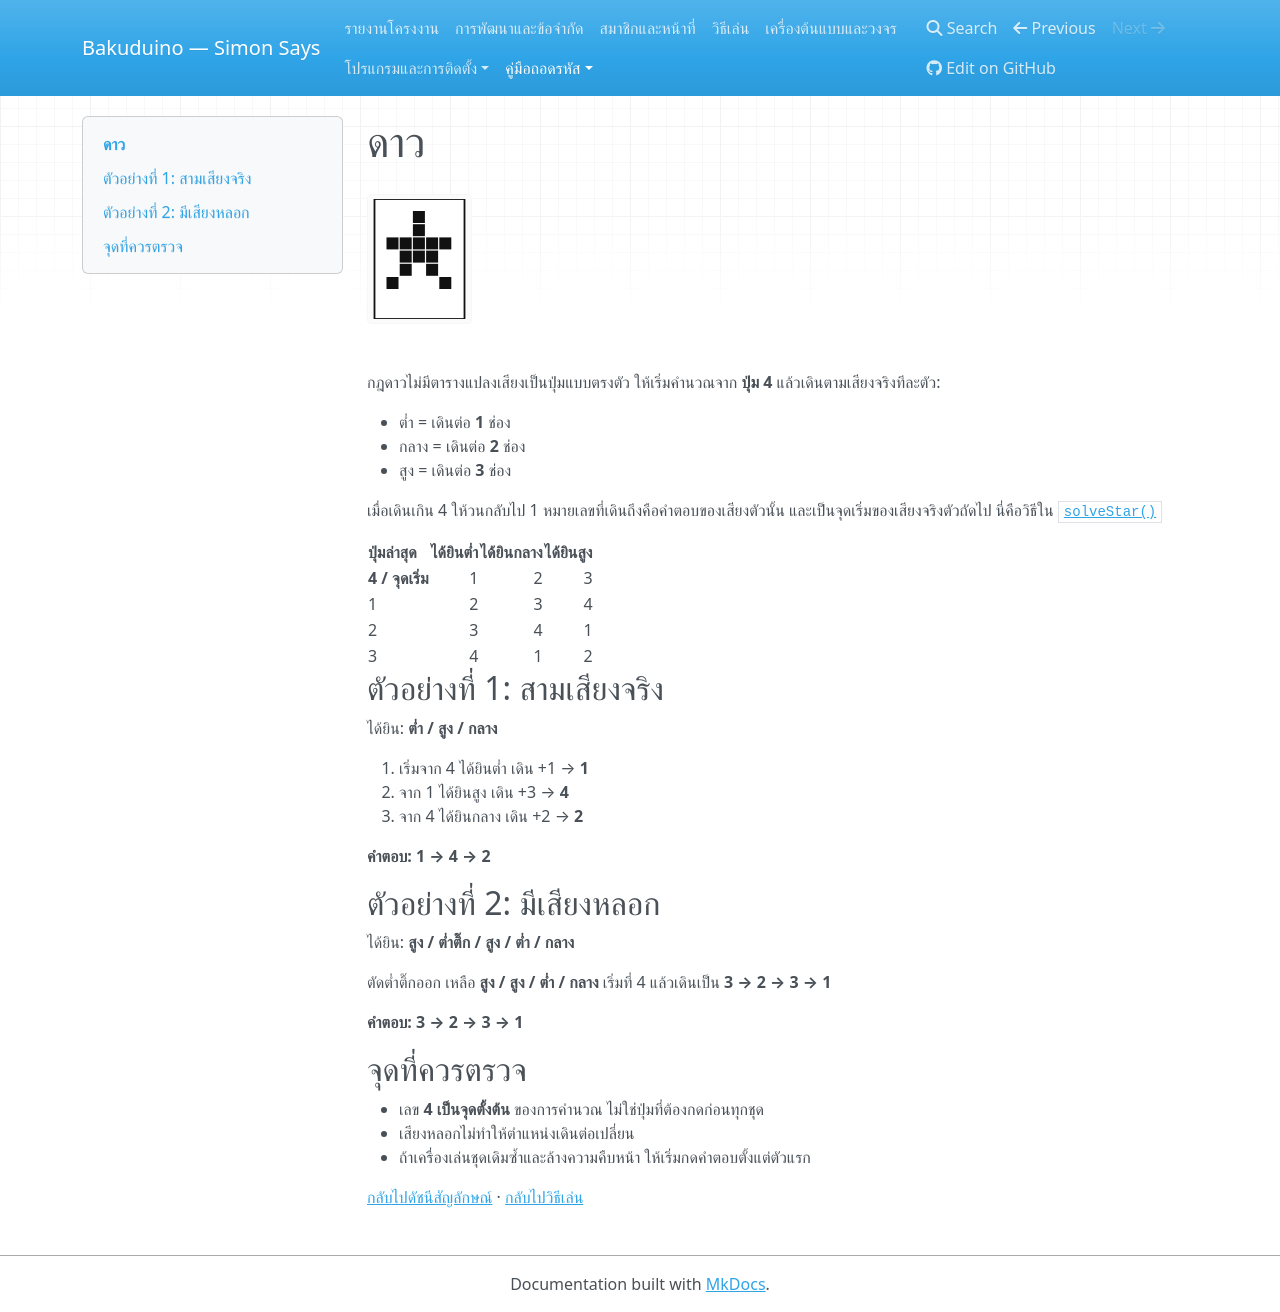

repository: BankTQMA/Bakuduino · page: manual/star/index.html · generator: mkdocs

# ดาว

![สัญลักษณ์ดาวบนจอ LCD](../assets/icons/star.svg)

กฎดาวไม่มีตารางแปลงเสียงเป็นปุ่มแบบตรงตัว ให้เริ่มคำนวณจาก **ปุ่ม 4** แล้วเดินตามเสียงจริงทีละตัว:

- ต่ำ = เดินต่อ **1** ช่อง
- กลาง = เดินต่อ **2** ช่อง
- สูง = เดินต่อ **3** ช่อง

เมื่อเดินเกิน 4 ให้วนกลับไป 1 หมายเลขที่เดินถึงคือคำตอบของเสียงตัวนั้น และเป็นจุดเริ่มของเสียงจริงตัวถัดไป นี่คือวิธีใน [`solveStar()`](https://github.com/BankTQMA/Bakuduino/blob/main/src/ModuleStar.h)

| ปุ่มล่าสุด | ได้ยินต่ำ | ได้ยินกลาง | ได้ยินสูง |
| --- | ---: | ---: | ---: |
| **4 / จุดเริ่ม** | 1 | 2 | 3 |
| 1 | 2 | 3 | 4 |
| 2 | 3 | 4 | 1 |
| 3 | 4 | 1 | 2 |

## ตัวอย่างที่ 1: สามเสียงจริง

ได้ยิน: **ต่ำ / สูง / กลาง**

1. เริ่มจาก 4 ได้ยินต่ำ เดิน +1 → **1**
2. จาก 1 ได้ยินสูง เดิน +3 → **4**
3. จาก 4 ได้ยินกลาง เดิน +2 → **2**

**คำตอบ: 1 → 4 → 2**

## ตัวอย่างที่ 2: มีเสียงหลอก

ได้ยิน: **สูง / ต่ำติ๊ก / สูง / ต่ำ / กลาง**

ตัดต่ำติ๊กออก เหลือ **สูง / สูง / ต่ำ / กลาง** เริ่มที่ 4 แล้วเดินเป็น **3 → 2 → 3 → 1**

**คำตอบ: 3 → 2 → 3 → 1**

## จุดที่ควรตรวจ

- เลข **4 เป็นจุดตั้งต้น** ของการคำนวณ ไม่ใช่ปุ่มที่ต้องกดก่อนทุกชุด
- เสียงหลอกไม่ทำให้ตำแหน่งเดินต่อเปลี่ยน
- ถ้าเครื่องเล่นชุดเดิมซ้ำและล้างความคืบหน้า ให้เริ่มกดคำตอบตั้งแต่ตัวแรก

[กลับไปดัชนีสัญลักษณ์](index.md) · [กลับไปวิธีเล่น](../how-to-play.md)
